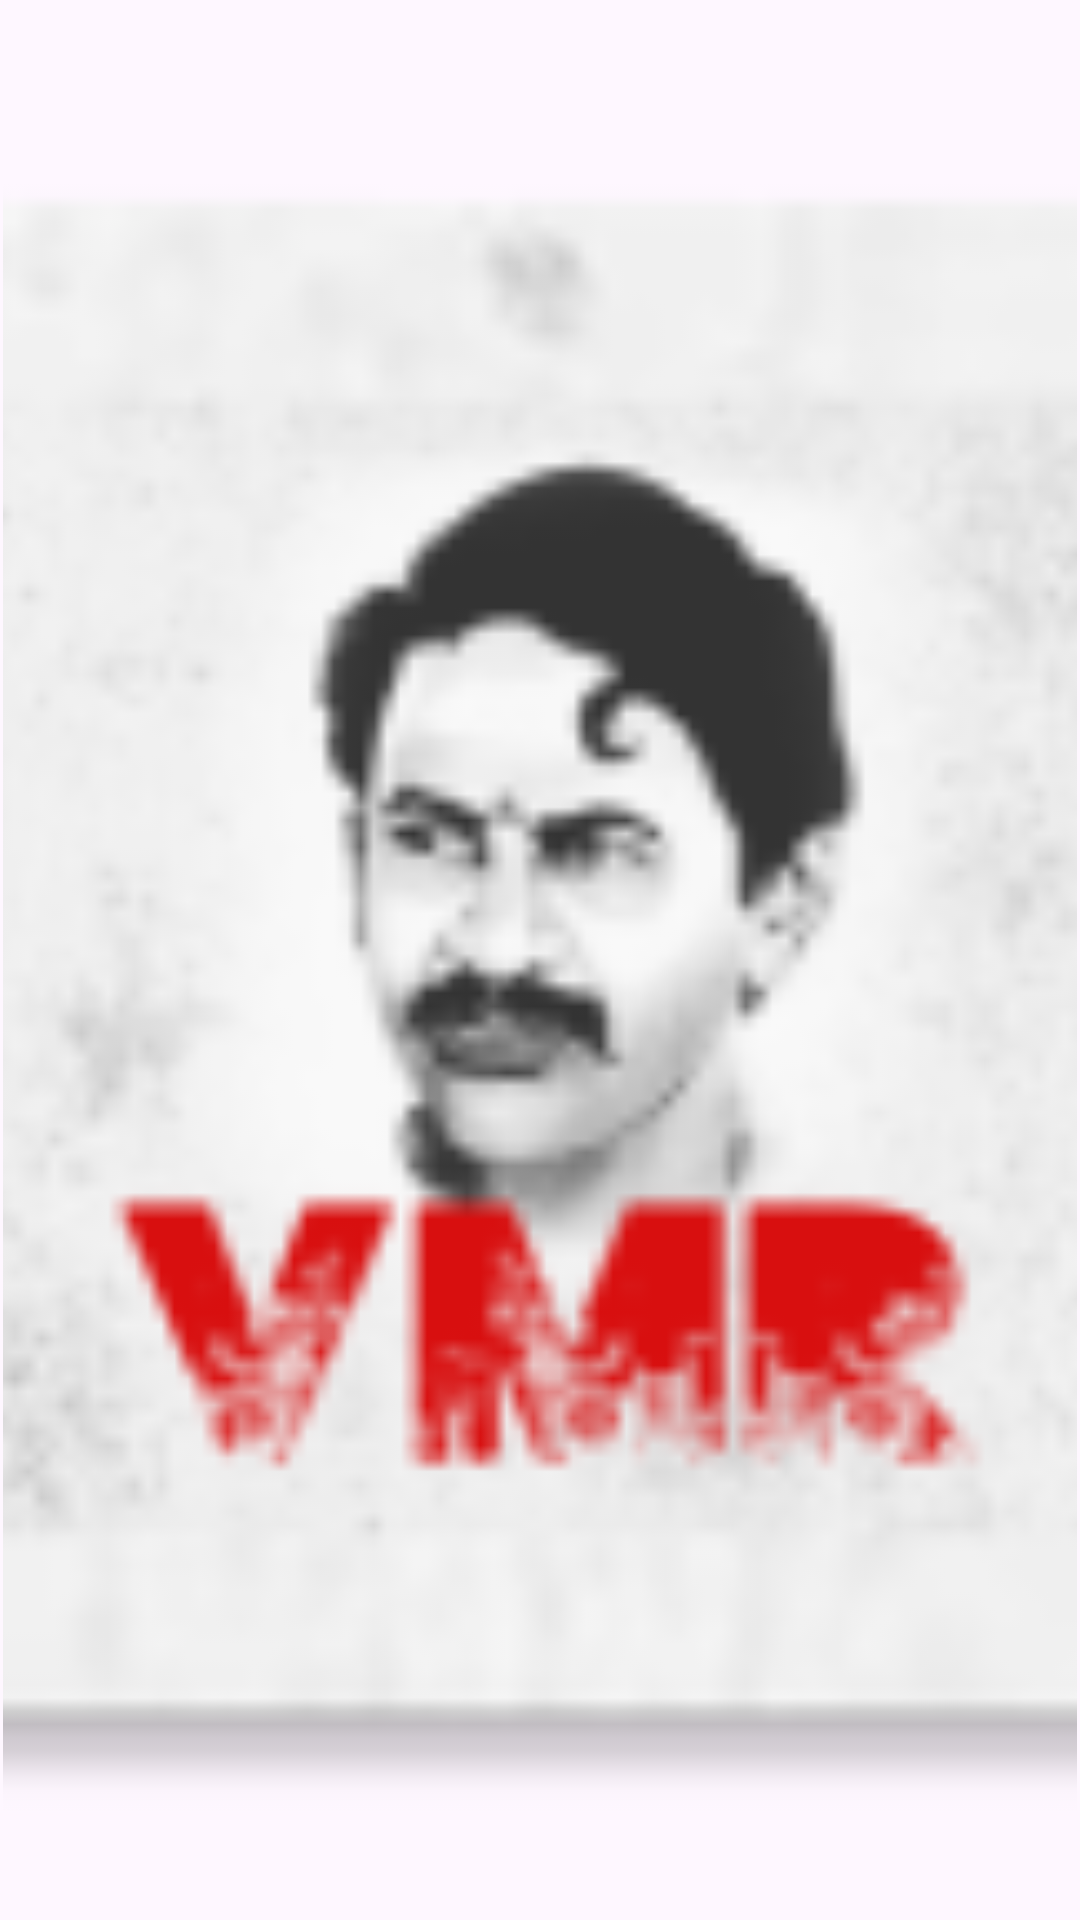

Produce the Android XML layout that renders to this screen, including the resource entries it uses.
<!-- AndroidManifest.xml: application theme SampleApp.DayNight -->
<!-- res/layout/slidingimages_layout.xml -->
<?xml version="1.0" encoding="utf-8"?>
<FrameLayout xmlns:android="http://schemas.android.com/apk/res/android"
    android:layout_width="match_parent"
    android:layout_height="match_parent"
    android:padding="1dp">

    <ImageView
        android:id="@+id/full_imgae_for_gallery_pager"
        android:layout_width="match_parent"
        android:layout_height="match_parent"
        android:layout_gravity="center"
        android:adjustViewBounds="true"
        android:scaleType="centerCrop"
        android:src="@mipmap/ic_logo" />
</FrameLayout>
<!-- resources referenced by this layout -->
<resources>
  <!-- mipmap ic_logo: png bitmap (mipmap-hdpi, 5006 bytes) -->
  <style name="SampleApp.DayNight" parent="Theme.Material3.DayNight.NoActionBar">
          <item name="materialDrawerStyle">@style/Widget.MaterialDrawerStyle</item>
  
          <item name="materialDrawerHeaderStyle">@style/Widget.MaterialDrawerHeaderStyle</item>
  
          <item name="android:windowTranslucentStatus">true</item>
  
          <item name="windowActionModeOverlay">true</item>
      </style>
</resources>
